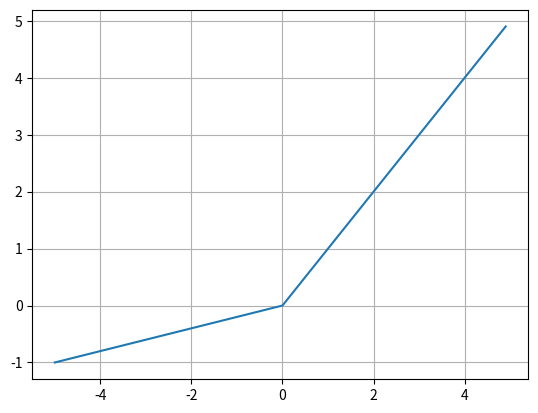

Write Python code to recreate this figure.
import numpy as np
import matplotlib.pyplot as plt

alpha=0.2

def leakyrelu(z, alpha):
    return np.maximum(alpha * z, z)

a = 0.2
x = np.arange(-5, 5, 0.1)
y = leakyrelu(x, a)  

# relu elu selu 찾기 relu leakyrrelu elu selu

plt.plot(x, y)
plt.grid()
plt.show()